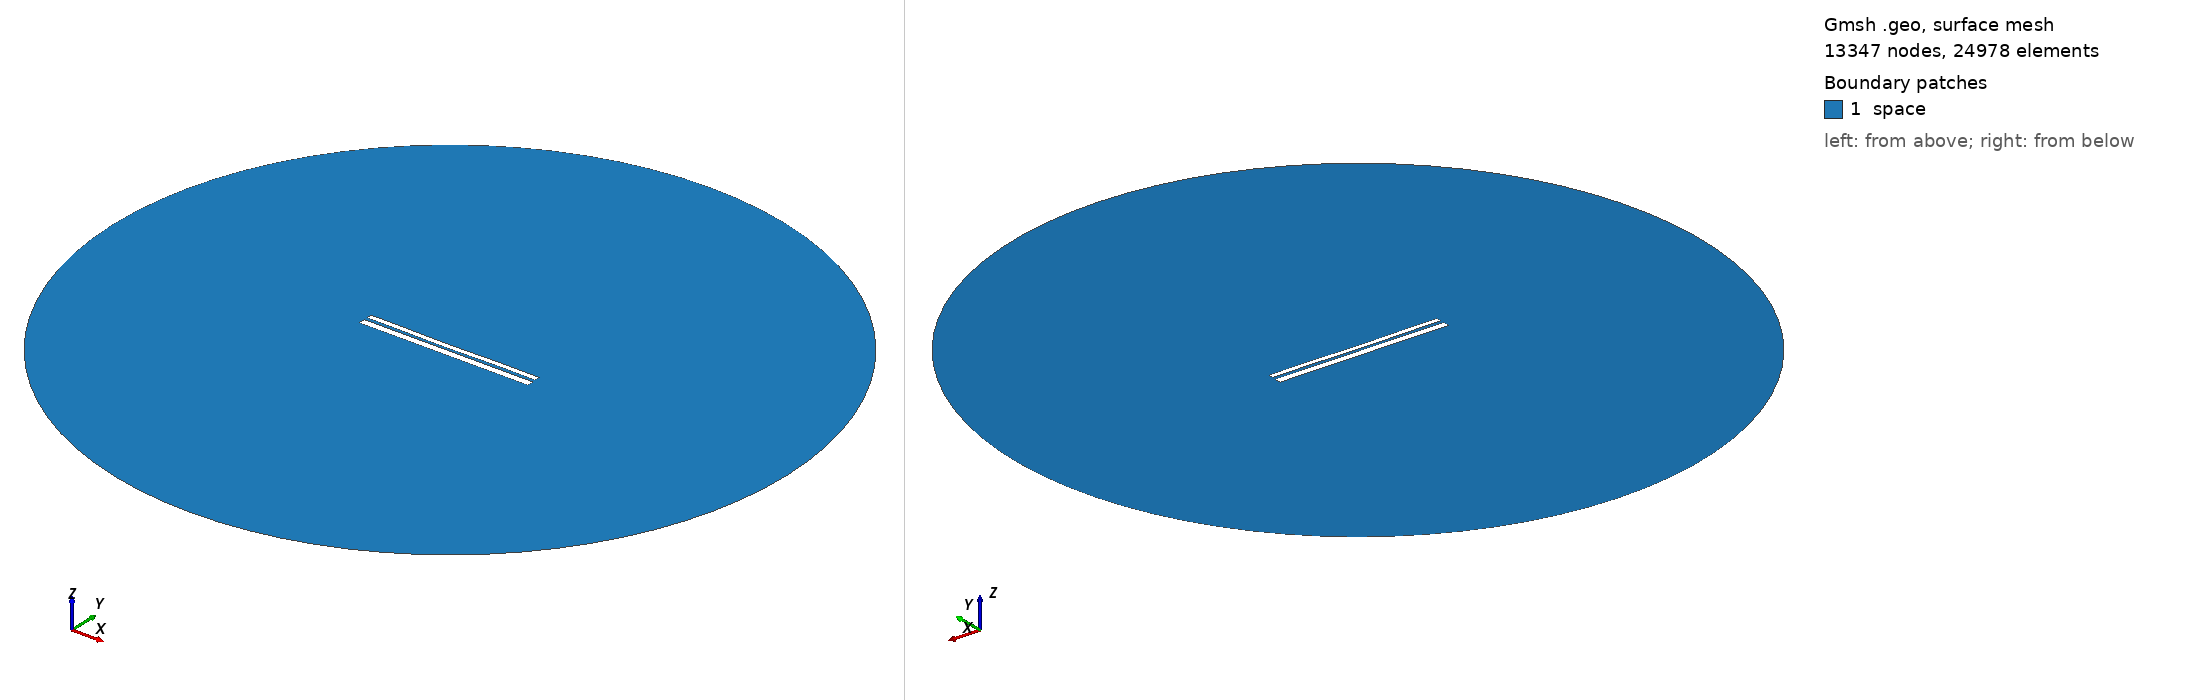

Gmsh geometry script, surface-meshed: 13347 nodes, 24978 surface elements. Boundary patches (legend numbers): 1 space. Left view from above one corner, right view from below the opposite corner. Legend entries are the model's physical surfaces. The drawing asked Gmsh for element sizes between 1% and 20% of the model's largest extent; the script's own settings can give other sizes.

=== 9509.geo (drawn) ===
//---------------------------------------
// Geometry kernel
//---------------------------------------

SetFactory("OpenCASCADE");



//---------------------------------------
// Parameters of the geometry
//---------------------------------------

// Overetch of the upper plate
overetch = 0.375;

// Distance between the plates
distance = 1.5;

// Discretization over the x axis (for the deformation)
nx = 50; 

// Length of the plate
L = 100 - overetch; 

// Number of modes
n = 4; 

// 1st mode coefficient
coeff(1) = -0.075;
beta(1) = 0.596864 * 3.1415926535 / L;

// 2nd mode coefficient
coeff(2) = -0.15;
beta(2) = 1.49418 * 3.1415926535 / L;

// 3rd mode coefficient
coeff(3) = -0.075;
beta(3) = 2.50025 * 3.1415926535 / L;

// 4th mode coefficient
coeff(4) = 0.07499999999999998;
beta(4) = 3.49999 * 3.1415926535 / L;



//---------------------------------------
// Upper plate (deformed rectangle)
//---------------------------------------

// Coordiantes of the upper plate
xmin = -50;
xmax = 50 - overetch;

// Height of the upper plate
yheight = 4 - 2 * overetch;

// Indexes of the points
UpperID[] = {};
LowerID[] = {};
LeftID[] = {};
RightID[] = {};

// Point index
p = 1;

// Horizontal edges
For i In {1:nx}
    x = xmin + (i-1)*(xmax - xmin)/(nx-1);

    y_bottom = distance / 2 + overetch;
    For j In {1:n}
        C = (Cosh(beta(j)*L) + Cos(beta(j)*L)) / (Sinh(beta(j)*L) + Sin(beta(j)*L));
        y_bottom  = y_bottom + coeff(j) * (Cosh(beta(j)*(x+50)) - Cos(beta(j)*(x+50)) - C * (Sinh(beta(j)*(x+50)) - Sin(beta(j)*(x+50))));
    EndFor

    y_top = y_bottom + yheight;

    Point(p) = {x, y_top, 0, 1.0};
    UpperID[i] = p;
    p = p + 1;

    Point(p) = {x, y_bottom, 0, 1.0};
    LowerID[i] = p;
    p = p + 1;
EndFor

// Create point lists
UpperPts[] = {}; LowerPts[] = {};
For i In {1:nx}
  UpperPts[] += {UpperID[i]};
  LowerPts[] += {LowerID[i]};
EndFor

// Build splines
Spline(1) = {UpperPts[]};
Spline(2) = {LowerPts[]};
Line(3) = {LowerPts[nx-1], UpperPts[nx-1]};
Line(4) = {LowerPts[0], UpperPts[0]};

// Build the plane surface
Curve Loop(1) = {2, 3, -1, -4};
Plane Surface(1) = {1};



//---------------------------------------
// Lower plate (rectangle)
//---------------------------------------

// Vertices
Point(1001) = {-50, -1, 0, 1.0};
Point(1002) = { 50, -1, 0, 1.0};
Point(1003) = { 50,  -5, 0, 1.0};
Point(1004) = {-50,  -5, 0, 1.0};

// Edges
Line(5) = {1001, 1002};
Line(6) = {1002, 1003};
Line(7) = {1003, 1004};
Line(8) = {1004, 1001};

// Plane surface
Line Loop(2) = {5, 6, 7, 8};
Plane Surface(2) = {2}; 



//---------------------------------------
// Outer (fictious) boundary
//---------------------------------------

// Points
Point(1005) = {0, 0, 0};       // Center
Point(1006) = {200, 0, 0};     // Start point
Point(1007) = {0, 200, 0};     // 90 degrees
Point(1008) = {-200, 0, 0};    // 180 degrees
Point(1009) = {0, -200, 0};    // 270 degrees

// Circle arcs (each needs start, center, end)
Circle(9) = {1006, 1005, 1007};
Circle(10) = {1007, 1005, 1008};
Circle(11) = {1008, 1005, 1009};
Circle(12) = {1009, 1005, 1006};

// Plane surface for the entire domain
Curve Loop(3) = {9, 10, 11, 12};
Surface(3) = {3};

// Subtract the plates from the whole domain to obtain the actual domain where we want to solve the equations
BooleanDifference{ Surface{3}; Delete; }{ Surface{1}; Surface{2}; Delete; }




//---------------------------------------
// Transfinite Lines/Curves
//---------------------------------------

// Set the number of points on the boundaries
r = 7;

// Plates
Transfinite Curve {1, 2} = 50*r Using Progression 1;
Transfinite Curve {3, 4} = 2*r Using Progression 1;
Transfinite Line {5, 7} = 50*r Using Progression 1;
Transfinite Line {6, 8} = 2*r Using Progression 1;

// Outer boundary
Transfinite Line {9, 10, 11, 12} = 20 Using Progression 1;



//---------------------------------------
// Physical groups
//---------------------------------------                

// Physical curves (boundaries)
Physical Line("force_segment", 10) = {2};
Physical Line("upper_plate", 11) = {1, 3, 4};
Physical Line("lower_plate", 12) = {5, 6, 7, 8};
Physical Line("boundary", 20) = {9, 10, 11, 12};

// Physical Surfaces
Physical Surface("space", 30) = {3};



//---------------------------------------
// 6. Generate the Mesh
//---------------------------------------

// 2D mesh generation
Mesh 2;
